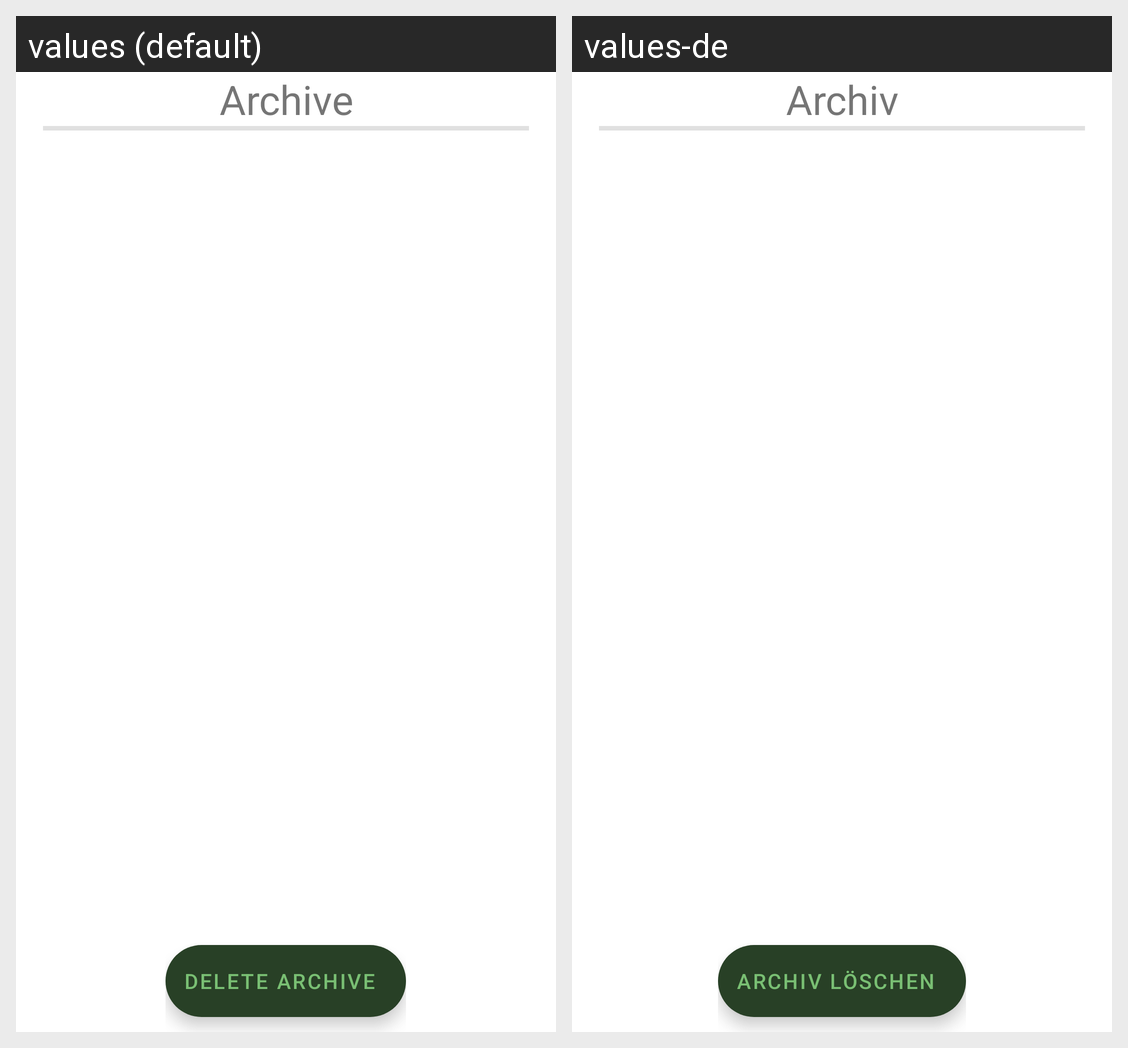

Strings drawn on this Android screen and how each of the app's shown locales translates them:
Android screen res/layout/archive_dialog.xml rendered under 2 locales, left to right: values (default), values-de. Device: Nexus 5 (rendered at 1080×1920; each locale shown at half size, 540×960, under a caption strip naming it); theme AppTheme.NoActionBar.
Strings drawn on this screen, with the default value and each locale's value (text and hints the layout hard-codes, and strings that could not be matched under every locale, appear in the picture but are not listed):

menu_archive
  values: Archive
  values-de: Archiv

delete_archive
  values: Delete Archive
  values-de: Archiv löschen
